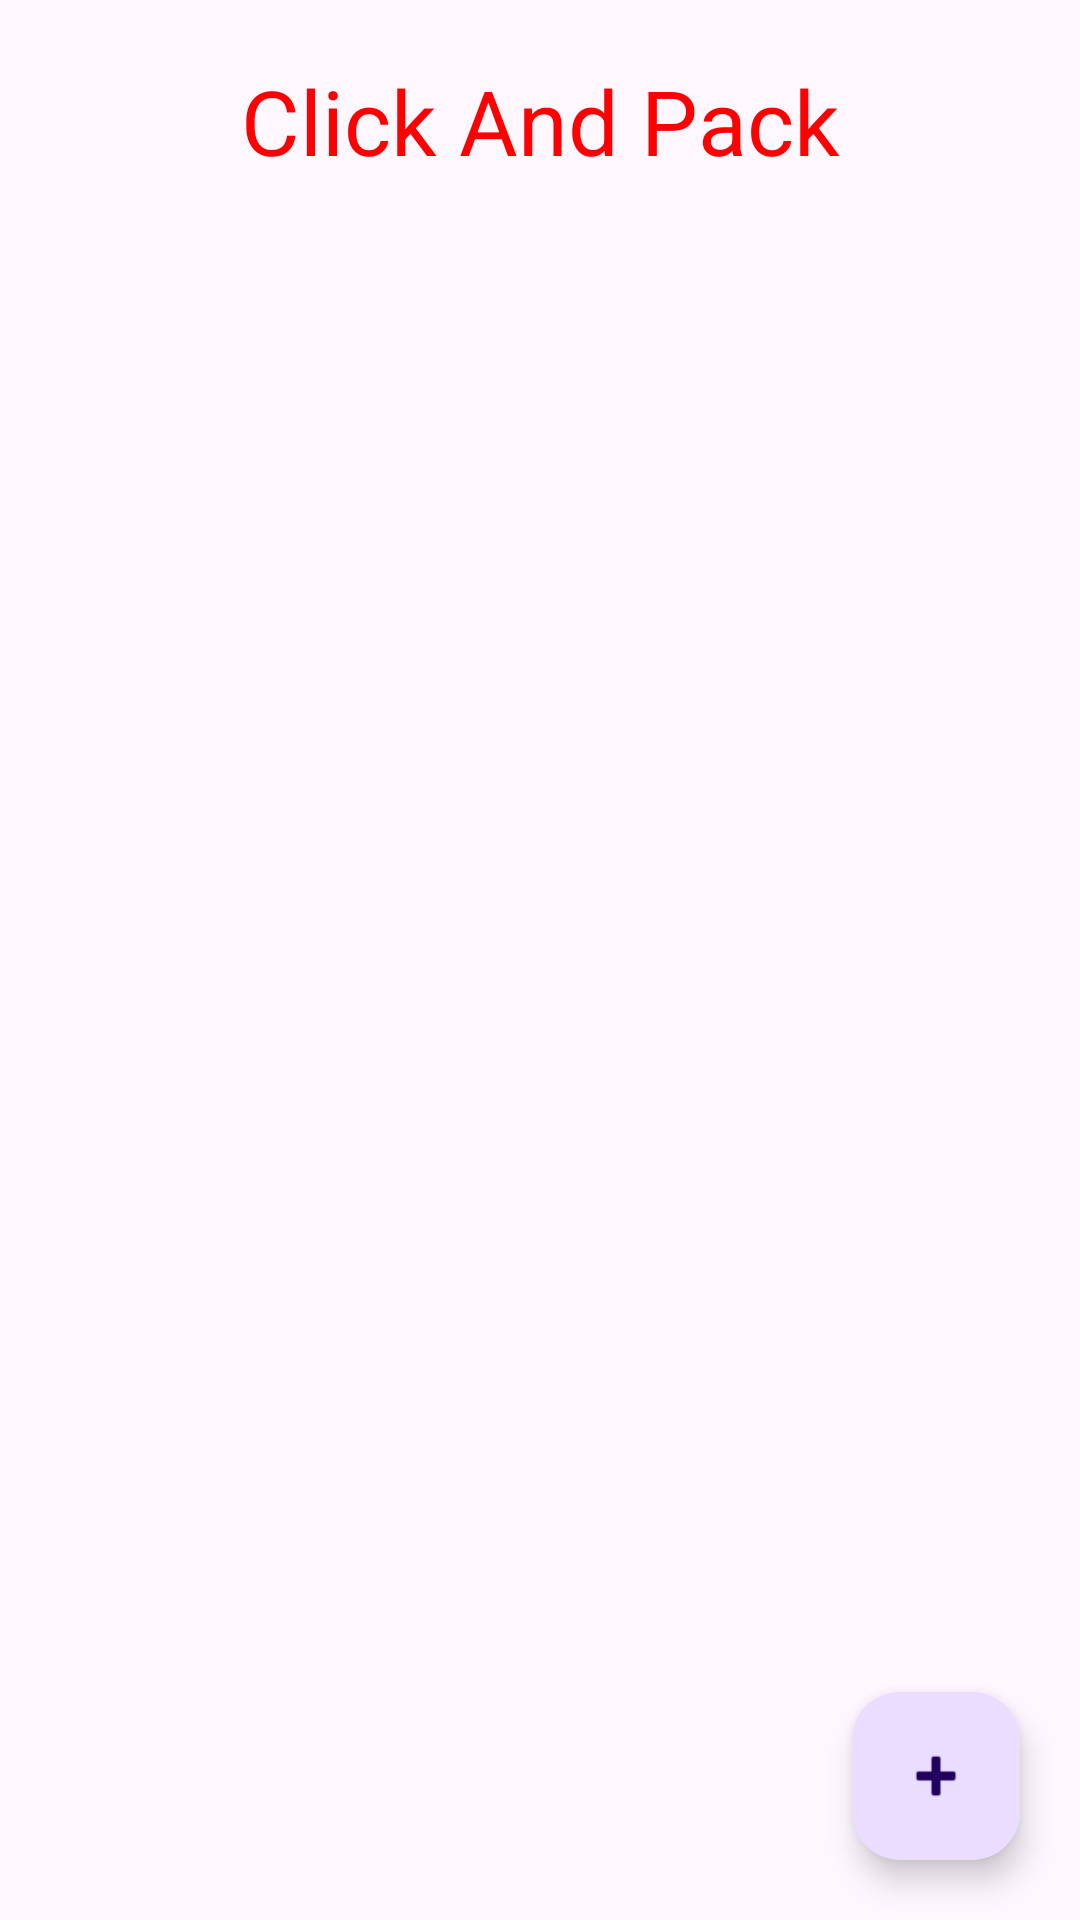

Reconstruct the res/layout file that produces this screen, plus the resources it refers to.
<!-- AndroidManifest.xml: application theme Theme.ClickAndPack -->
<!-- res/layout/activity_main.xml -->
<?xml version="1.0" encoding="utf-8"?>
<androidx.constraintlayout.widget.ConstraintLayout xmlns:android="http://schemas.android.com/apk/res/android"
    xmlns:app="http://schemas.android.com/apk/res-auto"
    xmlns:tools="http://schemas.android.com/tools"
    android:layout_width="match_parent"
    android:layout_height="match_parent"
    tools:context=".MainActivity">

    <TextView
        android:id="@+id/textView"
        style="@style/TitoloApp" />

    <ListView
        android:id="@+id/listView_liste"
        android:layout_width="0dp"
        android:layout_height="0dp"
        android:layout_marginTop="20dp"

        android:layout_marginBottom="20dp"
        android:padding="10dp"
        app:layout_constraintBottom_toTopOf="@+id/floatingActionButton_aggiungi"
        app:layout_constraintEnd_toEndOf="parent"
        app:layout_constraintStart_toStartOf="parent"
        app:layout_constraintTop_toBottomOf="@+id/textView" />

    <com.google.android.material.floatingactionbutton.FloatingActionButton
        android:id="@+id/floatingActionButton_aggiungi"
        android:layout_width="wrap_content"
        android:layout_height="wrap_content"
        android:layout_marginTop="20dp"
        android:layout_marginEnd="20dp"
        android:layout_marginBottom="20dp"
        android:clickable="true"
        app:layout_constraintBottom_toBottomOf="parent"
        app:layout_constraintEnd_toEndOf="parent"
        app:layout_constraintTop_toBottomOf="@+id/listView_liste"
        app:srcCompat="@android:drawable/ic_input_add" />


</androidx.constraintlayout.widget.ConstraintLayout>
<!-- resources referenced by this layout -->
<resources>
  <style name="TitoloApp" parent="TextAppearance.AppCompat">
          <item name="android:layout_width">wrap_content</item>
          <item name="android:layout_height">wrap_content</item>
          <item name="android:layout_marginTop">20dp</item>
  
          <item name="android:textColor">#FF0000</item>
          <item name="android:text">@string/app_name</item>
          <item name="android:textSize">30dp</item>
  
  
          <item name="layout_constraintEnd_toEndOf">parent</item>
          <item name="layout_constraintStart_toStartOf">parent</item>
          <item name="layout_constraintTop_toTopOf">parent</item>
      </style>
  <style name="Theme.ClickAndPack" parent="Base.Theme.ClickAndPack" />
  <string name="app_name">Click And Pack</string>
  <style name="Base.Theme.ClickAndPack" parent="Theme.Material3.DayNight.NoActionBar">
          
          
      </style>
</resources>
